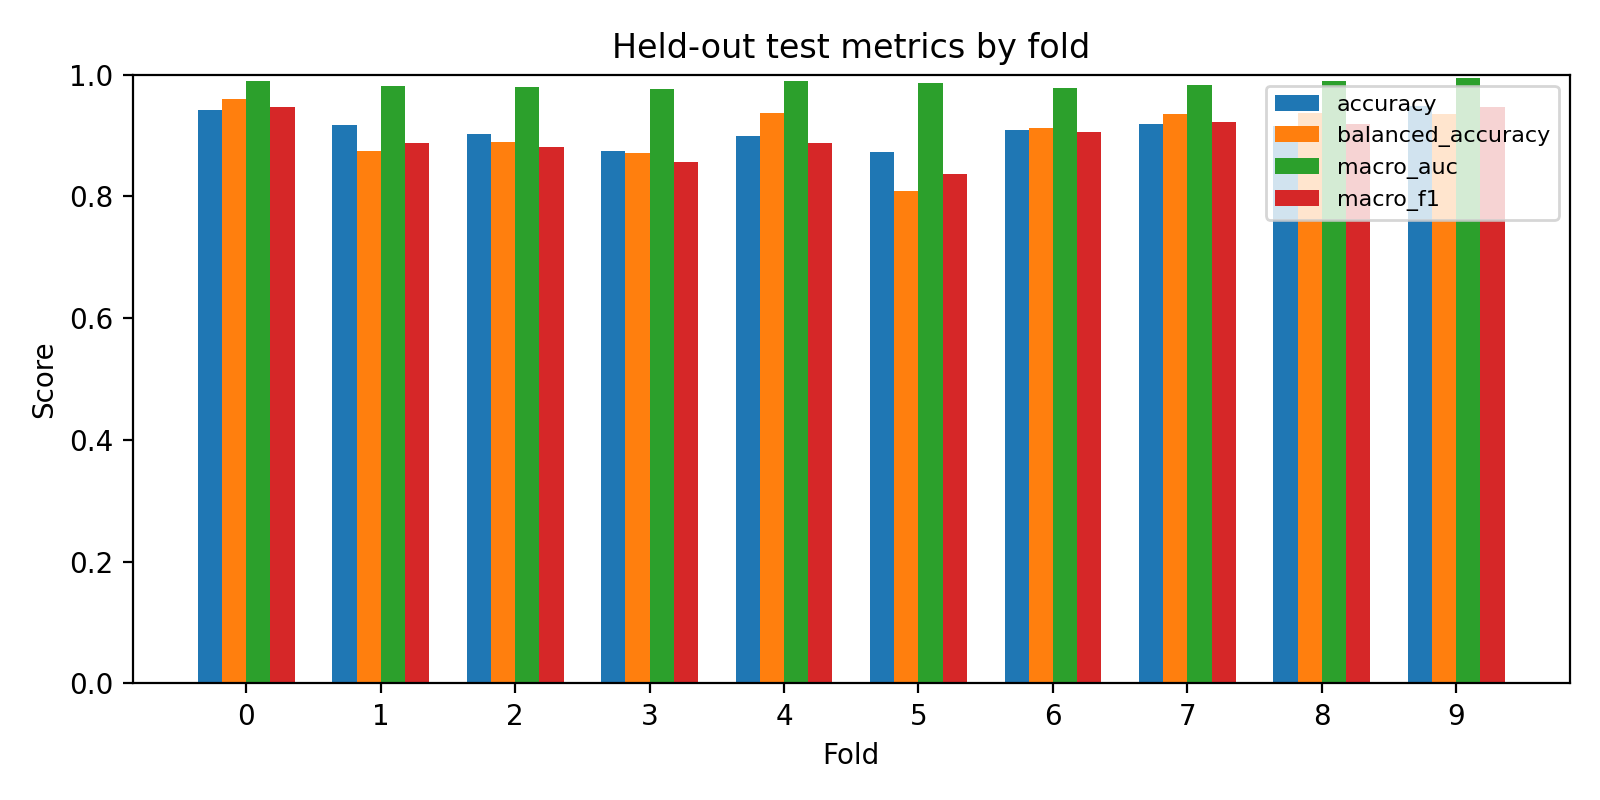

Values plotted in this chart, from the file beside it:
fold, n, accuracy, balanced_accuracy, macro_auc, macro_f1, weighted_f1
0, 104, 0.9423, 0.9608, 0.99, 0.9461, 0.9425
1, 96, 0.9167, 0.8741, 0.9806, 0.8884, 0.9165
2, 103, 0.9029, 0.8892, 0.9796, 0.8809, 0.9043
3, 96, 0.875, 0.8717, 0.9769, 0.8569, 0.8767
4, 99, 0.899, 0.9377, 0.9891, 0.8879, 0.9021
5, 95, 0.8737, 0.8093, 0.9861, 0.8362, 0.8681
6, 99, 0.9091, 0.9116, 0.9774, 0.9052, 0.9108
7, 99, 0.9192, 0.9349, 0.9836, 0.9225, 0.9191
8, 95, 0.9158, 0.9375, 0.99, 0.9196, 0.917
9, 98, 0.949, 0.9353, 0.9947, 0.9476, 0.9489
